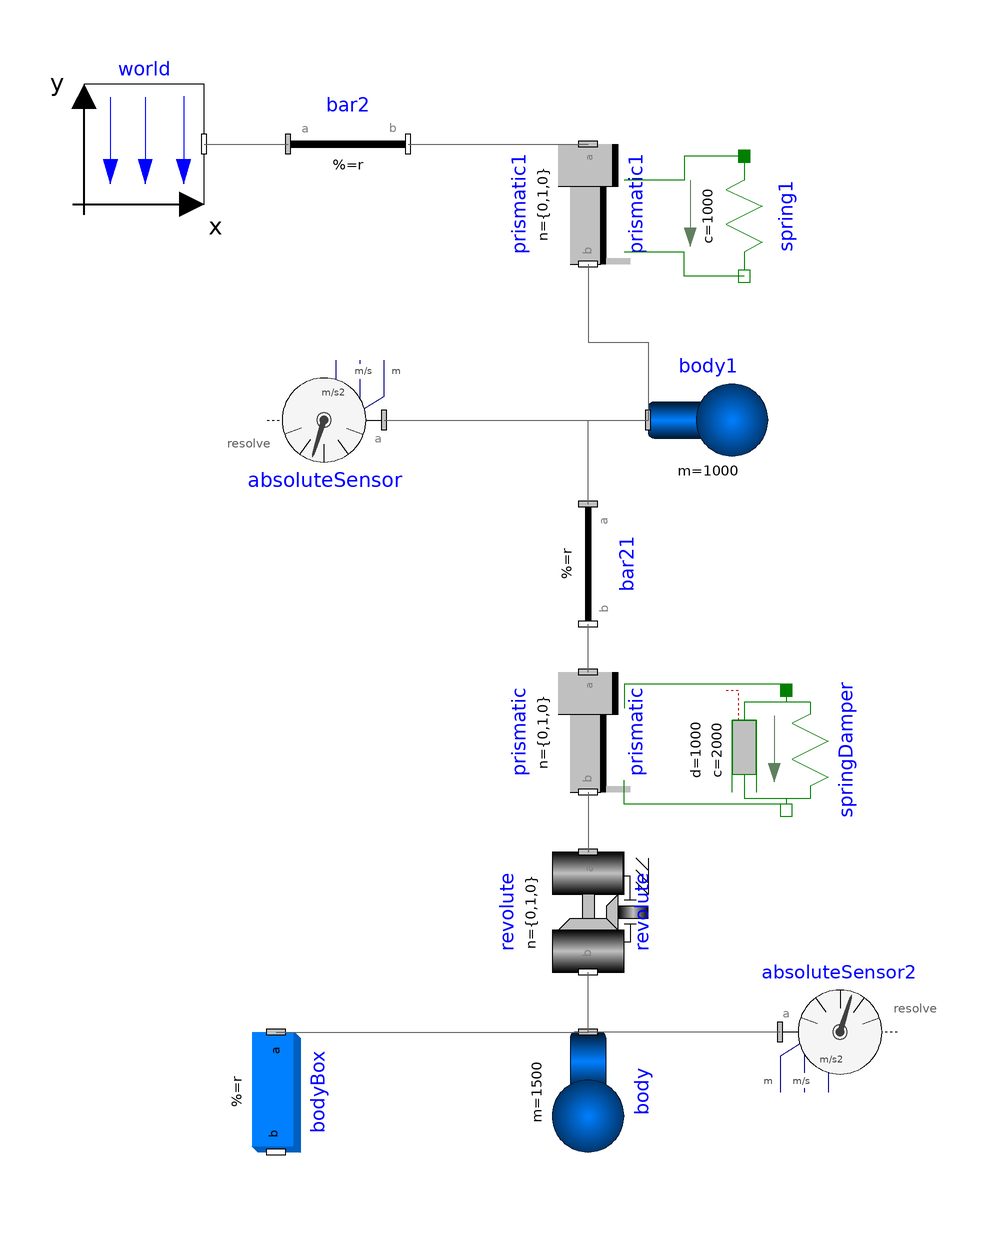

The Modelica model whose source follows is shown above as a component diagram (icons at their Placement, wires along their Line points).

model HelicalTwoBody
    inner Modelica.Mechanics.MultiBody.World world(gravityType = Modelica.Mechanics.MultiBody.Types.GravityTypes.NoGravity) annotation(
      Placement(transformation(origin = {-50, 46}, extent = {{-10, -10}, {10, 10}})));
    Modelica.Mechanics.MultiBody.Parts.FixedTranslation bar2(r = {0.3, 0, 0}) annotation(
      Placement(transformation(origin = {-26, 16}, extent = {{0, 20}, {20, 40}})));
    // Rotation angle in radians
    Modelica.Mechanics.MultiBody.Joints.Prismatic prismatic1(n = {0, 1, 0}, useAxisFlange = true, s(start = 0, fixed = true)) annotation(
      Placement(transformation(origin = {24, 36}, extent = {{-10, -10}, {10, 10}}, rotation = -90)));
    Modelica.Mechanics.Translational.Components.Spring spring1(c = 1000, s_rel0 = 0) annotation(
      Placement(transformation(origin = {50, 34}, extent = {{-10, -10}, {10, 10}}, rotation = -90)));
    Modelica.Mechanics.MultiBody.Parts.Body body1(m = 1000, sphereDiameter = 0.2) annotation(
      Placement(transformation(origin = {44, 0}, extent = {{-10, -10}, {10, 10}})));
    Modelica.Mechanics.MultiBody.Joints.Prismatic prismatic(n = {0, 1, 0}, useAxisFlange = true, s(start = 0, fixed = true)) annotation(
      Placement(transformation(origin = {24, -52}, extent = {{-10, -10}, {10, 10}}, rotation = -90)));
    Modelica.Mechanics.MultiBody.Joints.Revolute revolute(cylinderLength = 0.2, n = {0, 1, 0}, useAxisFlange = true) annotation(
      Placement(transformation(origin = {24, -82}, extent = {{-10, -10}, {10, 10}}, rotation = -90)));
    Modelica.Mechanics.MultiBody.Sensors.AbsoluteSensor absoluteSensor2(get_a = true, get_r = true, get_v = true) annotation(
      Placement(transformation(origin = {66, -102}, extent = {{-10, -10}, {10, 10}})));
    Modelica.Mechanics.MultiBody.Parts.Body body(m = 1500, sphereDiameter = 0.2, I_33 = 135) annotation(
      Placement(transformation(origin = {24, -112}, extent = {{-10, -10}, {10, 10}}, rotation = -90)));
    Modelica.Mechanics.MultiBody.Parts.BodyBox bodyBox(density = 0, height = 0.06, length = 0.06, r = {0, -0.01, 0}, width = 0.2) annotation(
      Placement(transformation(origin = {-28, -112}, extent = {{-10, -10}, {10, 10}}, rotation = -90)));
    Modelica.Mechanics.MultiBody.Sensors.AbsoluteSensor absoluteSensor(get_a = true, get_r = true, get_v = true) annotation(
      Placement(transformation(origin = {-20, 0}, extent = {{-10, -10}, {10, 10}}, rotation = 180)));
    Modelica.Mechanics.MultiBody.Parts.FixedTranslation bar21(r = {0, 1, 0}, animation = false) annotation(
      Placement(transformation(origin = {-6, -14}, extent = {{0, 20}, {20, 40}}, rotation = -90)));
  Modelica.Mechanics.Translational.Components.SpringDamper springDamper(c = 2000, d = 1000, s_rel0 = -1) annotation(
      Placement(transformation(origin = {57, -55}, extent = {{-10, -10}, {10, 10}}, rotation = -90)));
  equation
    connect(world.frame_b, bar2.frame_a) annotation(
      Line(points = {{-40, 46}, {-26, 46}}, color = {95, 95, 95}));
    connect(prismatic1.frame_b, body1.frame_a) annotation(
      Line(points = {{24, 26}, {24, 13}, {34, 13}, {34, 0}}, color = {95, 95, 95}));
    connect(bar2.frame_b, prismatic1.frame_a) annotation(
      Line(points = {{-6, 46}, {24, 46}}, color = {95, 95, 95}));
    connect(spring1.flange_a, prismatic1.support) annotation(
      Line(points = {{50, 44}, {40, 44}, {40, 40}, {30, 40}}, color = {0, 127, 0}));
    connect(spring1.flange_b, prismatic1.axis) annotation(
      Line(points = {{50, 24}, {40, 24}, {40, 28}, {30, 28}}, color = {0, 127, 0}));
    connect(prismatic.frame_b, revolute.frame_a) annotation(
      Line(points = {{24, -62}, {24, -72}}, color = {95, 95, 95}));
    connect(absoluteSensor2.frame_a, body.frame_a) annotation(
      Line(points = {{56, -102}, {24, -102}}, color = {95, 95, 95}));
    connect(body.frame_a, revolute.frame_b) annotation(
      Line(points = {{24, -102}, {24, -92}}, color = {95, 95, 95}));
    connect(absoluteSensor.frame_a, body1.frame_a) annotation(
      Line(points = {{-10, 0}, {34, 0}}, color = {95, 95, 95}));
    connect(prismatic.frame_a, bar21.frame_b) annotation(
      Line(points = {{24, -42}, {24, -34}}, color = {95, 95, 95}));
    connect(bar21.frame_a, body1.frame_a) annotation(
      Line(points = {{24, -14}, {24, 0}, {34, 0}}, color = {95, 95, 95}));
    connect(bodyBox.frame_a, body.frame_a) annotation(
      Line(points = {{-28, -102}, {24, -102}}, color = {95, 95, 95}));
  connect(springDamper.flange_a, prismatic.support) annotation(
      Line(points = {{58, -44}, {30, -44}, {30, -48}}, color = {0, 127, 0}));
  connect(springDamper.flange_b, prismatic.axis) annotation(
      Line(points = {{58, -64}, {30, -64}, {30, -60}}, color = {0, 127, 0}));
    annotation(
      experiment(StartTime = 0, StopTime = 10, Tolerance = 1e-6, Interval = 0.002),
      uses(Modelica(version = "4.0.0")),
      Diagram(coordinateSystem(extent = {{-60, 60}, {100, -140}})));
  end HelicalTwoBody;